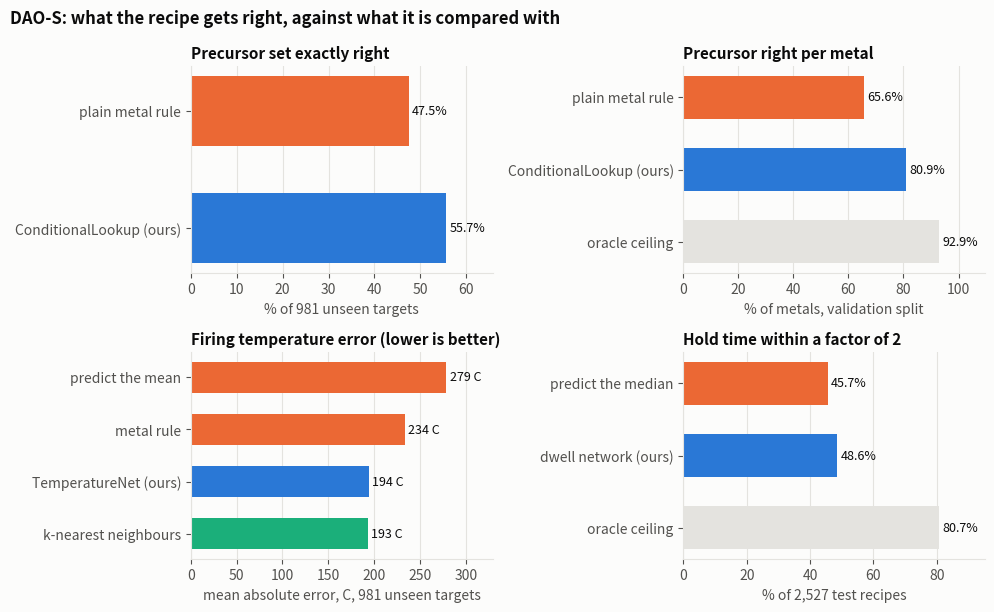
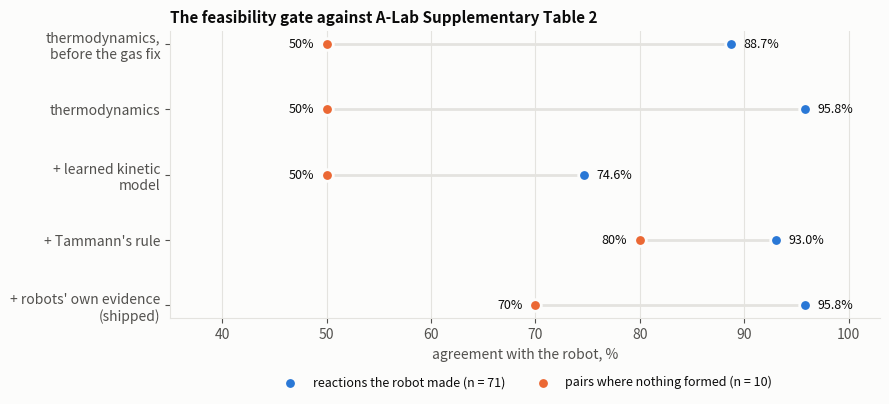
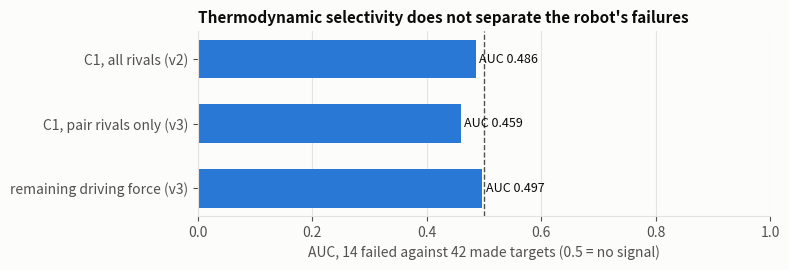

These charts were generated, in order, by the following Python code:
"""Figures for the paper, from results already measured.

    python scripts/make_paper_figures.py

Every number plotted is read from runs/ or quoted from a measurement recorded
in docs/target_output.md; nothing is recomputed here. Static PNGs for print:
light surface, the reference categorical order (blue, orange, aqua, yellow),
values written on the marks because two of those hues sit below 3:1 contrast.
"""

import json
import os
import pathlib

os.environ.setdefault("KMP_DUPLICATE_LIB_OK", "TRUE")

OUT = pathlib.Path("paper/figures")
SURFACE, INK, INK_2, GRID = "#fcfcfb", "#0b0b0b", "#52514e", "#e4e3df"
SERIES = ["#2a78d6", "#eb6834", "#1baf7a", "#eda100"]


def style():
    import matplotlib as mpl
    mpl.rcParams.update({
        "figure.facecolor": SURFACE, "axes.facecolor": SURFACE,
        "savefig.facecolor": SURFACE, "axes.edgecolor": GRID,
        "axes.labelcolor": INK_2, "xtick.color": INK_2, "ytick.color": INK_2,
        "text.color": INK, "font.size": 10, "axes.titlesize": 11,
        "axes.titleweight": "bold", "axes.spines.top": False,
        "axes.spines.right": False, "axes.grid": True, "grid.color": GRID,
        "grid.linewidth": 0.8, "axes.axisbelow": True})


def save(fig, name):
    OUT.mkdir(parents=True, exist_ok=True)
    fig.savefig(OUT / name, dpi=200, bbox_inches="tight")
    print("wrote", OUT / name)


def bars(ax, labels, values, colors, fmt, title, xlabel, reference=None):
    y = range(len(labels))
    ax.barh(list(y), values, color=colors, height=0.6)
    ax.set_yticks(list(y))
    ax.set_yticklabels(labels)
    ax.invert_yaxis()
    ax.set_title(title, loc="left")
    ax.set_xlabel(xlabel)
    ax.grid(axis="y", visible=False)
    span = max(values) * 1.18
    ax.set_xlim(0, span)
    for i, v in enumerate(values):
        ax.text(v + span * 0.01, i, fmt.format(v), va="center", color=INK,
                fontsize=9)
    if reference is not None:
        ax.axvline(reference, color=INK_2, linestyle="--", linewidth=1)


def fig_recipe():
    """The recipe against its baselines and the oracle ceilings."""
    import matplotlib.pyplot as plt

    fig, axes = plt.subplots(2, 2, figsize=(10, 6.2))
    bars(axes[0, 0], ["plain metal rule", "ConditionalLookup (ours)"],
         [47.5, 55.7], [SERIES[1], SERIES[0]], "{:.1f}%",
         "Precursor set exactly right", "% of 981 unseen targets")
    bars(axes[0, 1], ["plain metal rule", "ConditionalLookup (ours)",
                      "oracle ceiling"],
         [65.6, 80.9, 92.9], [SERIES[1], SERIES[0], GRID], "{:.1f}%",
         "Precursor right per metal", "% of metals, validation split")
    bars(axes[1, 0], ["predict the mean", "metal rule", "TemperatureNet (ours)",
                      "k-nearest neighbours"],
         [279, 234, 194, 193], [SERIES[1], SERIES[1], SERIES[0], SERIES[2]],
         "{:.0f} C", "Firing temperature error (lower is better)",
         "mean absolute error, C, 981 unseen targets")
    bars(axes[1, 1], ["predict the median", "dwell network (ours)",
                      "oracle ceiling"],
         [45.7, 48.6, 80.7], [SERIES[1], SERIES[0], GRID], "{:.1f}%",
         "Hold time within a factor of 2", "% of 2,527 test recipes")
    fig.suptitle("DAO-S: what the recipe gets right, against what it is "
                 "compared with", x=0.01, ha="left", fontweight="bold")
    fig.tight_layout()
    save(fig, "fig_recipe_accuracy.png")


def fig_alab_gates():
    """Agreement with the A-Lab's robot on 81 checked pairwise reactions."""
    import matplotlib.pyplot as plt

    gates = ["thermodynamics,\nbefore the gas fix", "thermodynamics",
             "+ learned kinetic\nmodel", "+ Tammann's rule",
             "+ robots' own evidence\n(shipped)"]
    formed = [88.7, 95.8, 74.6, 93.0, 95.8]
    inert = [50.0, 50.0, 50.0, 80.0, 70.0]
    fig, ax = plt.subplots(figsize=(9, 4.2))
    y = list(range(len(gates)))
    for i in y:
        ax.plot([inert[i], formed[i]], [i, i], color=GRID, linewidth=2,
                zorder=1)
    ax.scatter(formed, y, s=70, color=SERIES[0], zorder=3,
               label="reactions the robot made (n = 71)",
               edgecolors=SURFACE, linewidths=2)
    ax.scatter(inert, y, s=70, color=SERIES[1], zorder=3,
               label="pairs where nothing formed (n = 10)",
               edgecolors=SURFACE, linewidths=2)
    for i in y:
        ax.text(formed[i] + 1.2, i, "{:.1f}%".format(formed[i]), va="center",
                fontsize=9)
        ax.text(inert[i] - 1.2, i, "{:.0f}%".format(inert[i]), va="center",
                ha="right", fontsize=9)
    ax.set_yticks(y)
    ax.set_yticklabels(gates)
    ax.invert_yaxis()
    ax.set_xlim(35, 103)
    ax.set_xlabel("agreement with the robot, %")
    ax.grid(axis="y", visible=False)
    ax.set_title("The feasibility gate against A-Lab Supplementary Table 2",
                 loc="left")
    ax.legend(loc="upper center", bbox_to_anchor=(0.5, -0.16), ncol=2,
              frameon=False, fontsize=9)
    fig.tight_layout()
    save(fig, "fig_alab_gates.png")


def fig_selectivity():
    """Three attempts to tell the A-Lab's failures from its successes."""
    import matplotlib.pyplot as plt

    labels = ["C1, all rivals (v2)", "C1, pair rivals only (v3)",
              "remaining driving force (v3)"]
    auc = [0.486, 0.459, 0.497]
    fig, ax = plt.subplots(figsize=(8, 2.8))
    bars(ax, labels, auc, [SERIES[0]] * 3, "AUC {:.3f}",
         "Thermodynamic selectivity does not separate the robot's failures",
         "AUC, 14 failed against 42 made targets (0.5 = no signal)",
         reference=0.5)
    ax.set_xlim(0, 1.0)
    fig.tight_layout()
    save(fig, "fig_selectivity_auc.png")


def fig_arrows3():
    """One target, many recipes: YBCO yield against temperature."""
    import matplotlib.pyplot as plt

    path = pathlib.Path("runs/arrows3_YBCO_Ba4Y2Cu6O13_decomposed.jsonl")
    if not path.exists():
        print("skip ARROWS3: no", path)
        return
    rows = {}
    for line in path.read_text(encoding="utf-8").splitlines():
        if line.strip():
            r = json.loads(line)
            if r.get("dG_per_atom") is not None:
                rows[r["id"]] = r
    rows = list(rows.values())
    temps = sorted({r["temperature_C"] for r in rows})
    fig, ax = plt.subplots(figsize=(8, 4.2))
    import random
    rng = random.Random(0)
    for r in rows:
        carbonate = "BaCO3" in r["precursors"]
        ax.scatter(r["temperature_C"] + rng.uniform(-18, 18),
                   r["target_fraction"], s=26,
                   color=SERIES[1] if carbonate else SERIES[0],
                   edgecolors=SURFACE, linewidths=1, zorder=3)
    for t in temps:
        values = sorted(r["target_fraction"] for r in rows
                        if r["temperature_C"] == t)
        ax.hlines(values[len(values) // 2], t - 35, t + 35, color=INK,
                  linewidth=2, zorder=4)
    ax.scatter([], [], color=SERIES[0], s=26, label="recipes without BaCO3")
    ax.scatter([], [], color=SERIES[1], s=26, label="recipes with BaCO3")
    ax.plot([], [], color=INK, linewidth=2, label="median at each temperature")
    ax.set_xticks(temps)
    ax.set_xlabel("firing temperature, C (4 h)")
    ax.set_ylabel("YBa2Cu3O6.5 in the product, wt%")
    ax.set_title("ARROWS3: 149 robot runs, 47 recipes for one target",
                 loc="left")
    ax.legend(frameon=False, fontsize=9, loc="upper left")
    fig.tight_layout()
    save(fig, "fig_arrows3_ybco.png")


def fig_anchoring():
    """Anchored against calibrated energies for compounds MP does have."""
    import matplotlib.pyplot as plt

    path = pathlib.Path("runs/anchoring_validation.jsonl")
    if not path.exists():
        print("skip anchoring: no", path)
        return
    rows = [json.loads(l) for l in path.read_text(encoding="utf-8")
            .splitlines() if l.strip()]
    rows = [r for r in rows if r.get("anchored_error") is not None
            and r.get("calibrated_error") is not None]
    rows.sort(key=lambda r: abs(r["calibrated_error"]))
    fig, ax = plt.subplots(figsize=(8, 0.28 * len(rows) + 1.4))
    y = list(range(len(rows)))
    ax.scatter([1000 * abs(r["calibrated_error"]) for r in rows], y, s=34,
               color=SERIES[1], label="calibrated (before)", zorder=3,
               edgecolors=SURFACE, linewidths=1)
    ax.scatter([1000 * abs(r["anchored_error"]) for r in rows], y, s=34,
               color=SERIES[0], label="anchored (new)", zorder=3,
               edgecolors=SURFACE, linewidths=1)
    ax.set_yticks(y)
    ax.set_yticklabels([r["formula"] for r in rows], fontsize=8)
    # log scale: one compound (BaGdCrFeO6) is ~3,000 meV/atom off under BOTH
    # methods, and a linear axis would flatten every other point onto zero
    ax.set_xscale("log")
    ax.set_xlabel("|energy error| against DFT, meV/atom, log scale "
                  "(each compound treated as unknown)")
    ax.grid(axis="y", visible=False)
    ax.set_title("Putting a new structure on Materials Project's scale",
                 loc="left")
    ax.legend(frameon=False, fontsize=9, loc="lower right")
    fig.tight_layout()
    save(fig, "fig_anchoring.png")


def main():
    style()
    fig_recipe()
    fig_alab_gates()
    fig_selectivity()
    fig_arrows3()
    fig_anchoring()


if __name__ == "__main__":
    main()
